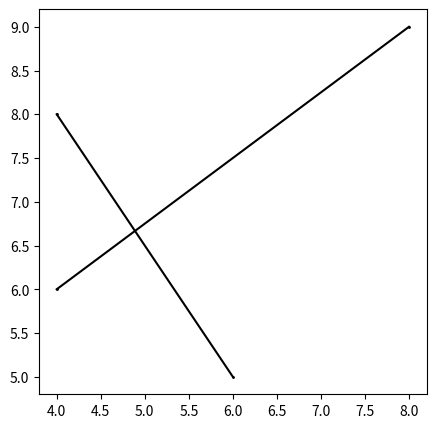

Here is the Python script that generated this plot:
import matplotlib.pyplot as plt


if __name__ == "__main__":
    x = [[4, 8], [6, 4]]
    y = [[8, 9], [5, 6]]

    fig = plt.figure(figsize=(5, 5))
    ax = fig.add_subplot(111)
    ax.plot(x, y, markersize=1, marker="o", color="black")
    # plt.axis("off")
    plt.savefig("barnsley_fern_image.png", bbox_inches="tight")
